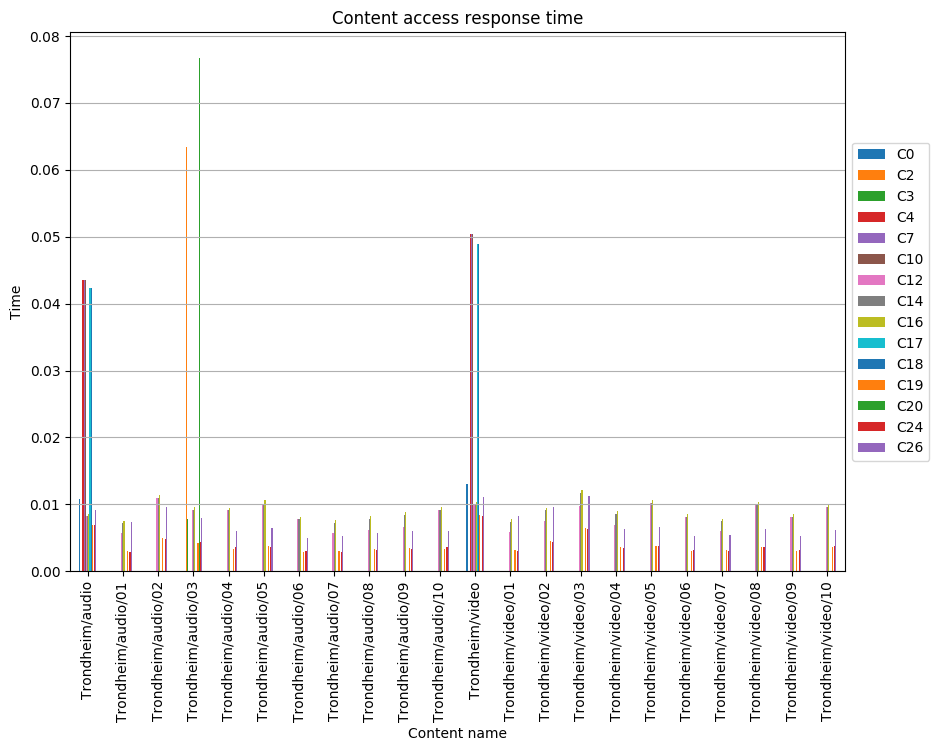

Data behind this chart, as committed beside it:
, C0, C2, C3, C4, C7, C10, C12, C14, C16, C17, C18, C19, C20, C24, C26
Trondheim/audio, 0.01083, , , 0.04359, 0.04359, 0.04359, 0.008216, 0.008216, 0.008589, 0.04234, 0.04234, 0.006971, , 0.006846, 0.009212
Trondheim/audio/01, , , , , , , 0.005685, 0.007137, 0.0075, , , 0.003024, , 0.002903, 0.007292
Trondheim/audio/02, , , , , , , 0.01099, 0.01099, 0.01144, , , 0.004896, , 0.004747, 0.009542
Trondheim/audio/03, , 0.06337, 0.007758, , , , 0.009213, 0.009213, 0.009577, , , 0.004241, 0.07671, 0.004362, 0.008
Trondheim/audio/04, , , , , , , 0.009105, 0.009105, 0.009525, , , 0.003362, , 0.00361, 0.005976
Trondheim/audio/05, , , , , , , 0.01011, 0.01011, 0.01058, , , 0.003806, , 0.003654, 0.006532
Trondheim/audio/06, , , , , , , 0.0078, 0.0078, 0.00816, , , 0.00288, , 0.003, 0.00504
Trondheim/audio/07, , , , , , , 0.00576, 0.007231, 0.007599, , , 0.003064, , 0.002941, 0.00527
Trondheim/audio/08, , , , , , , 0.006208, 0.007793, 0.008189, , , 0.003302, , 0.00317, 0.005679
Trondheim/audio/09, , , , , , , 0.006661, 0.008398, 0.008833, , , 0.003448, , 0.00331, 0.006082
Trondheim/audio/10, , , , , , , 0.009131, 0.009131, 0.009553, , , 0.003372, , 0.003596, 0.005972
Trondheim/video, 0.01302, , , 0.05038, 0.05038, 0.05038, 0.009874, 0.009874, 0.01032, 0.04888, 0.04888, 0.008378, , 0.008228, 0.01107
Trondheim/video/01, , , , , , , 0.005888, 0.007392, 0.007767, , , 0.003132, , 0.003007, 0.008205
Trondheim/video/02, , , , , , , 0.007486, 0.009083, 0.009483, , , 0.004565, , 0.00444, 0.009544
Trondheim/video/03, , , , , , , 0.009782, 0.01164, 0.01211, , , 0.0064, , 0.006275, 0.01118
Trondheim/video/04, , , , , , , 0.006858, 0.008609, 0.009047, , , 0.003648, , 0.003502, 0.006275
Trondheim/video/05, , , , , , , 0.01023, 0.01023, 0.01071, , , 0.003779, , 0.003828, 0.006612
Trondheim/video/06, , , , , , , 0.008128, 0.008128, 0.008503, , , 0.003001, , 0.003126, 0.005252
Trondheim/video/07, , , , , , , 0.005952, 0.007472, 0.007852, , , 0.003166, , 0.003039, 0.005446
Trondheim/video/08, , , , , , , 0.009859, 0.009859, 0.01031, , , 0.00364, , 0.00366, 0.006371
Trondheim/video/09, , , , , , , 0.008174, 0.008174, 0.008552, , , 0.003018, , 0.003144, 0.005282
Trondheim/video/10, , , , , , , 0.009646, 0.009646, 0.01009, , , 0.003562, , 0.003706, 0.006233
